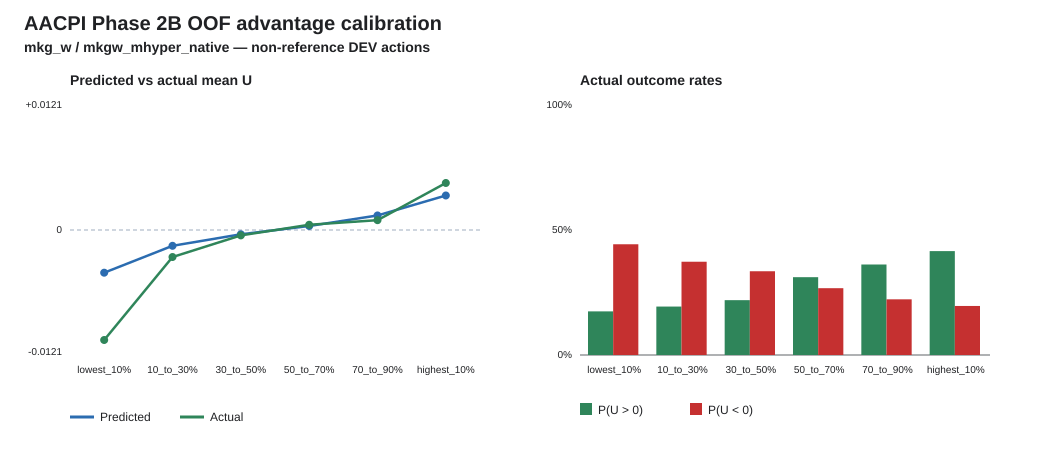

Data behind this chart, as committed beside it:
bucket, lower_fraction, upper_fraction, count, predicted_mean_u, predicted_min_u, predicted_max_u, actual_mean_u, positive_rate, harmful_rate, zero_rate, dataset, pair_id, evaluation_rows
lowest_10pct, 0.0, 0.1, 20525, -0.004707, -0.06418, -0.002837, -0.01213, 0.1745, 0.443, 0.3826, mkg_w, mkgw_mhyper_native, nonreference
10_to_30pct, 0.1, 0.3, 41049, -0.001742, -0.002837, -0.0009719, -0.002978, 0.1937, 0.3731, 0.4332, mkg_w, mkgw_mhyper_native, nonreference
30_to_50pct, 0.3, 0.5, 41050, -0.0004723, -0.0009719, -1.601874828338623e-05, -0.0005953, 0.2194, 0.335, 0.4457, mkg_w, mkgw_mhyper_native, nonreference
50_to_70pct, 0.5, 0.7, 41050, 0.0004432, -1.601502299308777e-05, 0.0009302, 0.0005777, 0.3113, 0.2673, 0.4215, mkg_w, mkgw_mhyper_native, nonreference
70_to_90pct, 0.7, 0.9, 41049, 0.001604, 0.0009303, 0.00252, 0.001083, 0.362, 0.2227, 0.4153, mkg_w, mkgw_mhyper_native, nonreference
highest_10pct, 0.9, 1.0, 20525, 0.003804, 0.00252, 0.03633, 0.005183, 0.4155, 0.1962, 0.3883, mkg_w, mkgw_mhyper_native, nonreference
